Dataset: Dataset_train_uniform_final (GitHub, LeNPThuyVy/Campus-Integrity-Monitor). Classes: non-uniform, uniform.

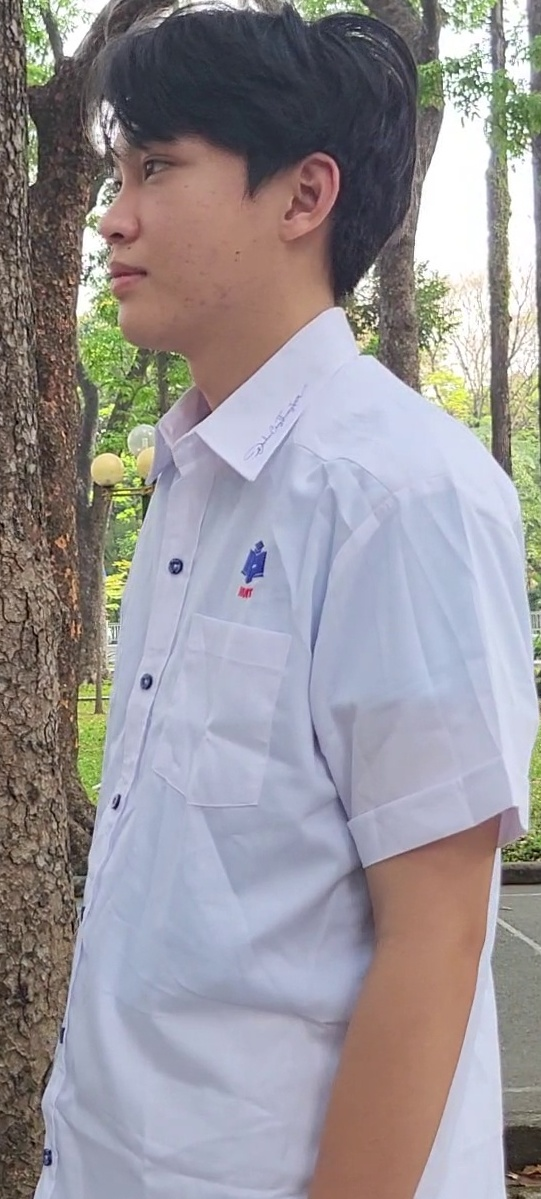
Label: uniform

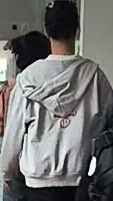
Label: non-uniform

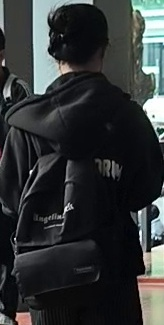
Label: non-uniform

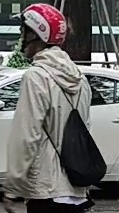
Label: non-uniform

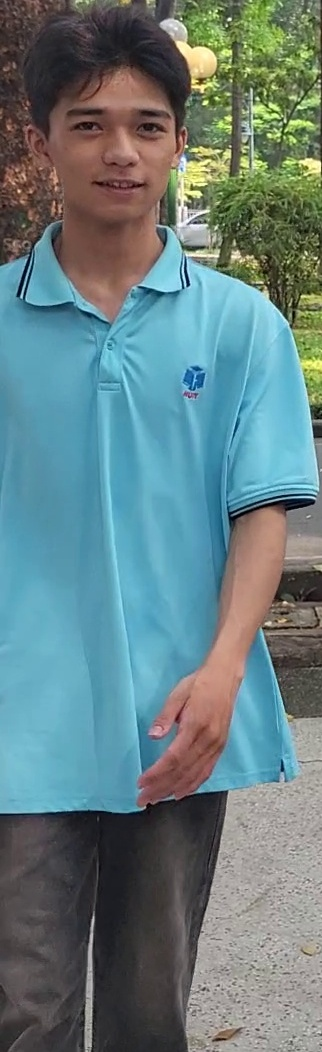
Label: uniform

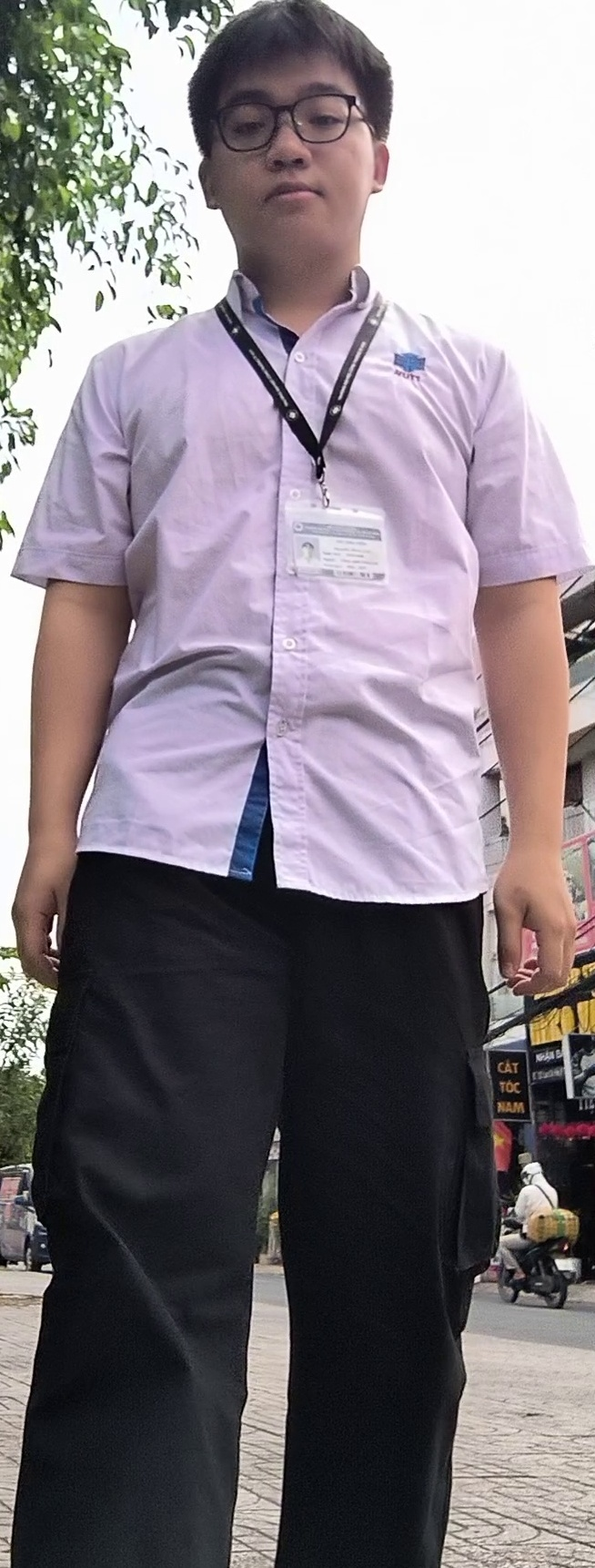
Label: uniform
